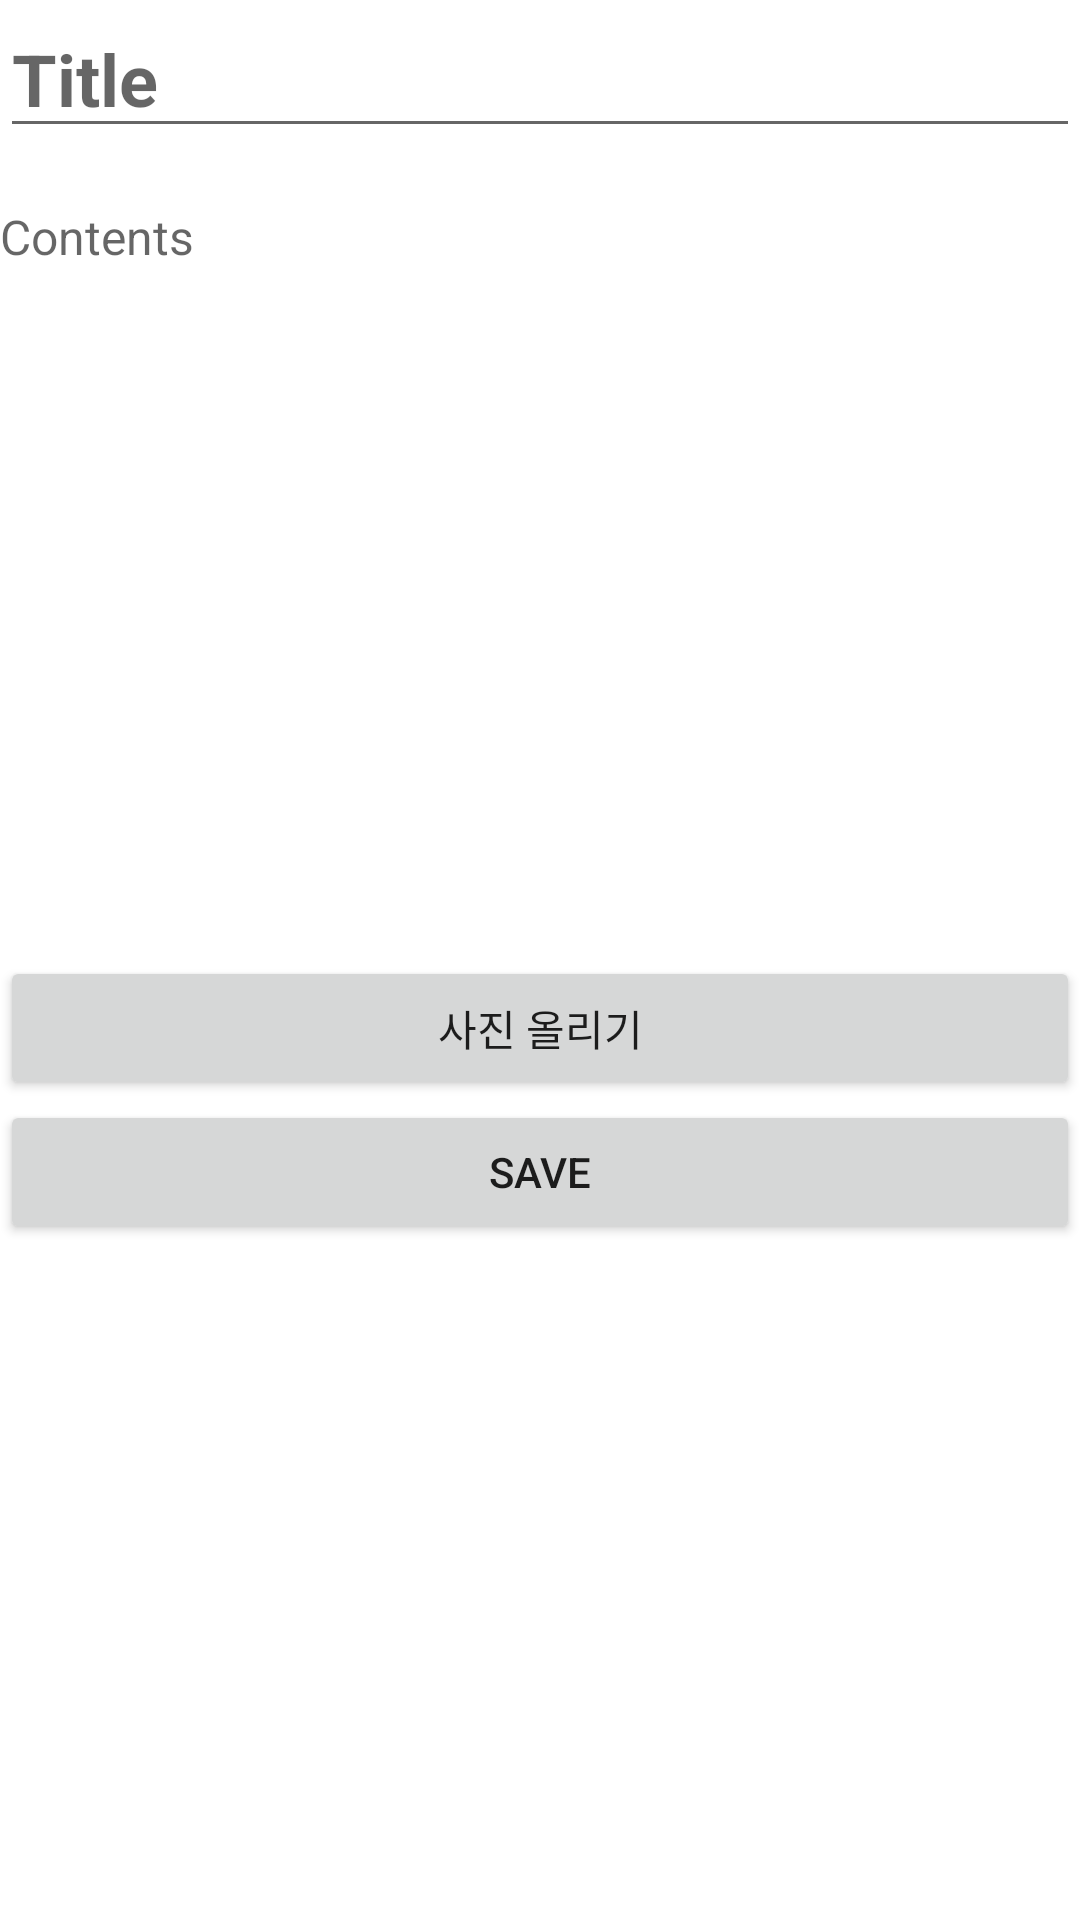

Layout XML and referenced resources for this Android screen:
<!-- AndroidManifest.xml: application theme Theme.MyApplication -->
<!-- res/layout/activity_post.xml -->
<?xml version="1.0" encoding="utf-8"?>
    <LinearLayout xmlns:android="http://schemas.android.com/apk/res/android"
    xmlns:app="http://schemas.android.com/apk/res-auto"
    xmlns:tools="http://schemas.android.com/tools"
    android:layout_width="match_parent"
    android:layout_height="match_parent"
    android:orientation="vertical">

    <LinearLayout
        android:layout_width="match_parent"
        android:layout_height="wrap_content"
        android:orientation="horizontal">


    <EditText
        android:id="@+id/post_title_edit"
        android:layout_width="match_parent"
        android:layout_height="wrap_content"
        android:hint="Title"
        android:textSize="24sp"
        android:textColor="@android:color/black"
        android:textStyle="bold"
        tools:ignore="HardcodedText" />

        <Button
            android:id="@+id/post_save_button31"
            android:layout_width="wrap_content"
            android:layout_height="wrap_content"
            android:background="@android:color/holo_blue_light"
            android:text="save"/>

    </LinearLayout>

    <EditText
        android:id="@+id/post_contents_edit"
        android:layout_width="match_parent"
        android:layout_height="wrap_content"
        android:background="@null"
        android:hint="Contents"
        android:textColor="@android:color/holo_blue_light"
        android:textSize="16sp" />

    <ImageView
        android:id="@+id/showpicture"
        android:layout_width="match_parent"
        android:layout_height="229dp" />

    <Button
        android:id="@+id/capture_mode"
        android:layout_width="match_parent"
        android:layout_height="wrap_content"
        android:text="사진 올리기"
        />
    <Button
        android:id="@+id/post_save_button"
        android:layout_width="match_parent"
        android:layout_height="wrap_content"
        android:text="save" />

</LinearLayout>
<!-- resources referenced by this layout -->
<resources>
  <style name="Theme.MyApplication" parent="Theme.MaterialComponents.DayNight.DarkActionBar">
          
          <item name="colorPrimary">@color/purple_500</item>
          <item name="colorPrimaryVariant">@color/purple_700</item>
          <item name="colorOnPrimary">@color/white</item>
          
          <item name="colorSecondary">@color/teal_200</item>
          <item name="colorSecondaryVariant">@color/teal_700</item>
          <item name="colorOnSecondary">@color/black</item>
          
          <item name="android:statusBarColor">?attr/colorPrimaryVariant</item>
          
          <item name="windowActionBar">false</item>
          <item name="windowNoTitle">true</item>
          <item name="android:windowFullscreen">true</item>
  
      </style>
  <!-- not gathered from this repository: default colours our renderer supplied (Android Studio template values) -->
  <color name="purple_500">#FF6200EE</color>
  <color name="purple_700">#FF3700B3</color>
  <color name="teal_200">#FF03DAC5</color>
  <color name="teal_700">#FF018786</color>
  <color name="black">#FF000000</color>
  <color name="white">#FFFFFFFF</color>
</resources>
